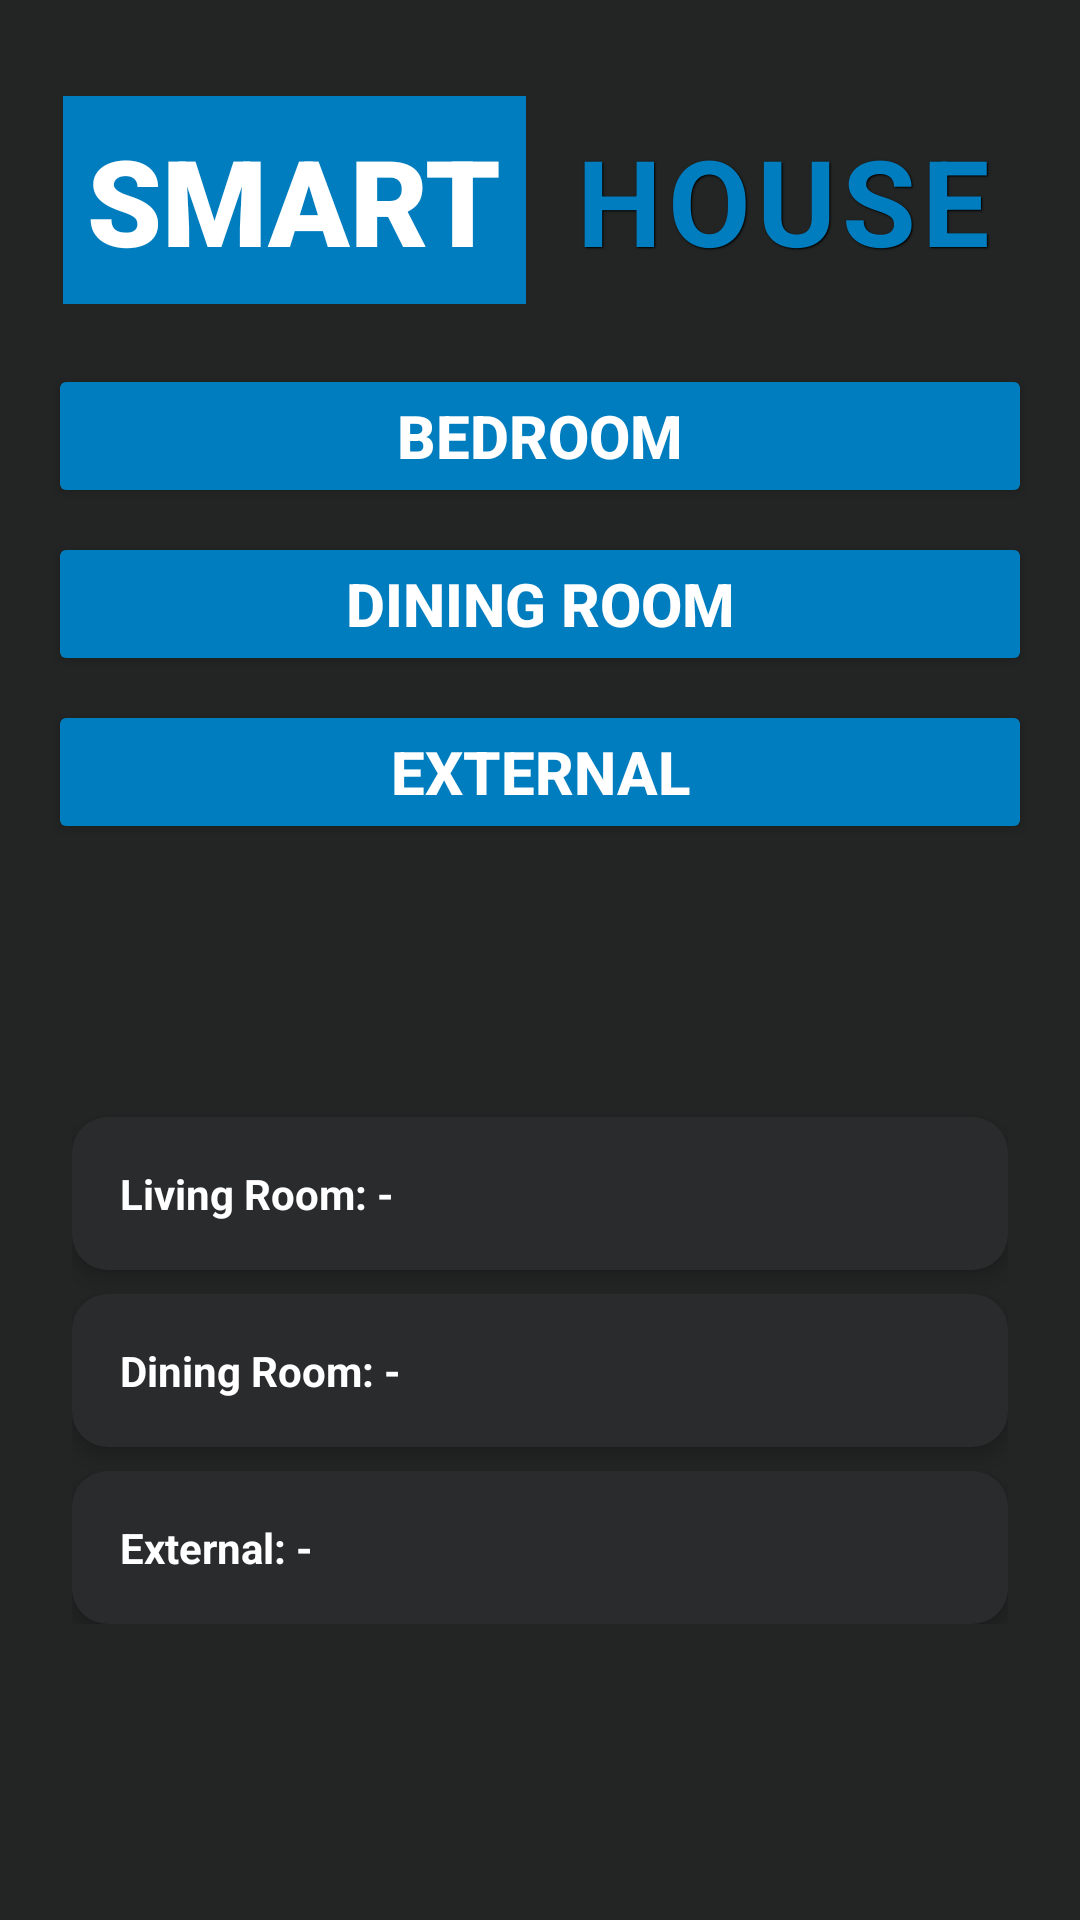

Here is an Android app screen rendered from its layout file. Give the layout XML and the strings, colors and styles it references.
<!-- AndroidManifest.xml: activity theme Theme.Weather -->
<!-- res/layout/activity_main.xml -->
<?xml version="1.0" encoding="utf-8"?>
<androidx.constraintlayout.widget.ConstraintLayout xmlns:android="http://schemas.android.com/apk/res/android"
    xmlns:app="http://schemas.android.com/apk/res-auto"
    xmlns:tools="http://schemas.android.com/tools"
    android:layout_width="match_parent"
    android:layout_height="match_parent"
    android:background="#232424"
    android:padding="16dp"
    tools:context=".MainActivity">

    
    <ProgressBar
        android:id="@+id/progressBar"
        android:layout_width="wrap_content"
        android:layout_height="wrap_content"
        android:visibility="gone"
        app:layout_constraintBottom_toBottomOf="parent"
        app:layout_constraintEnd_toEndOf="parent"
        app:layout_constraintStart_toStartOf="parent"
        app:layout_constraintTop_toTopOf="parent" />

    
    <LinearLayout
        android:id="@+id/urlAddress"
        android:layout_width="wrap_content"
        android:layout_height="wrap_content"
        android:layout_marginTop="16dp"
        android:gravity="center"
        android:orientation="horizontal"
        app:layout_constraintEnd_toEndOf="parent"
        app:layout_constraintStart_toStartOf="parent"
        app:layout_constraintTop_toTopOf="parent">

        <TextView
            android:id="@+id/smart_text"
            android:layout_width="wrap_content"
            android:layout_height="wrap_content"
            android:background="#007DBF"
            android:fontFamily="sans-serif-black"
            android:padding="8dp"
            android:text="SMART"
            android:textColor="#FFFFFF"
            android:textSize="40sp"
            android:textStyle="bold" />

        <TextView
            android:id="@+id/house_text"
            android:layout_width="wrap_content"
            android:layout_height="wrap_content"
            android:layout_marginStart="8dp"
            android:fontFamily="sans-serif"
            android:letterSpacing="0.05"
            android:padding="8dp"
            android:shadowColor="#000000"
            android:shadowDx="1"
            android:shadowDy="1"
            android:shadowRadius="1"
            android:text="HOUSE"
            android:textColor="#007DBF"
            android:textSize="40sp"
            android:textStyle="bold" />
    </LinearLayout>

    
    <Button
        android:id="@+id/btnBedroomTemperature"
        android:layout_width="0dp"
        android:layout_height="wrap_content"
        android:layout_marginTop="20dp"
        android:backgroundTint="#007DBF"
        android:foreground="?attr/selectableItemBackground"
        android:text="@string/bedroom_temperature"
        android:textColor="#FFFFFF"
        android:textSize="20sp"
        android:textStyle="bold"
        app:layout_constraintEnd_toEndOf="parent"
        app:layout_constraintStart_toStartOf="parent"
        app:layout_constraintTop_toBottomOf="@id/urlAddress" />

    <Button
        android:id="@+id/btnDiningRoomTemperature"
        android:layout_width="0dp"
        android:layout_height="wrap_content"
        android:layout_marginTop="8dp"
        android:backgroundTint="#007DBF"
        android:foreground="?attr/selectableItemBackground"
        android:text="@string/dining_room_temperature"
        android:textColor="#FFFFFF"
        android:textSize="20sp"
        android:textStyle="bold"
        app:layout_constraintEnd_toEndOf="parent"
        app:layout_constraintStart_toStartOf="parent"
        app:layout_constraintTop_toBottomOf="@id/btnBedroomTemperature" />

    <Button
        android:id="@+id/btnExternalTemperature"
        android:layout_width="0dp"
        android:layout_height="wrap_content"
        android:layout_marginTop="8dp"
        android:backgroundTint="#007DBF"
        android:foreground="?attr/selectableItemBackground"
        android:text="@string/external_temperature"
        android:textColor="#FFFFFF"
        android:textSize="20sp"
        android:textStyle="bold"
        app:layout_constraintEnd_toEndOf="parent"
        app:layout_constraintStart_toStartOf="parent"
        app:layout_constraintTop_toBottomOf="@id/btnDiningRoomTemperature" />

    <LinearLayout
        android:id="@+id/roomMetrics"
        android:layout_width="0dp"
        android:layout_height="wrap_content"
        android:orientation="vertical"
        android:padding="8dp"
        app:layout_constraintBottom_toBottomOf="parent"
        app:layout_constraintEnd_toEndOf="parent"
        app:layout_constraintStart_toStartOf="parent"
        app:layout_constraintTop_toBottomOf="@+id/btnExternalTemperature">

        
        <LinearLayout
            android:layout_width="match_parent"
            android:layout_height="wrap_content"
            android:orientation="vertical"
            android:padding="16dp"
            android:layout_marginTop="8dp"
            android:background="@drawable/room_card_background"
            android:elevation="4dp">

            <TextView
                android:id="@+id/livingRoomMetrics"
                android:layout_width="wrap_content"
                android:layout_height="wrap_content"
                android:text="Living Room: -"
                android:textColor="#FFFFFF"
                android:textSize="14sp"
                android:textStyle="bold" />
        </LinearLayout>

        
        <LinearLayout
            android:layout_width="match_parent"
            android:layout_height="wrap_content"
            android:orientation="vertical"
            android:padding="16dp"
            android:layout_marginTop="8dp"
            android:background="@drawable/room_card_background"
            android:elevation="4dp">

            <TextView
                android:id="@+id/diningRoomMetrics"
                android:layout_width="wrap_content"
                android:layout_height="wrap_content"
                android:text="Dining Room: -"
                android:textColor="#FFFFFF"
                android:textSize="14sp"
                android:textStyle="bold" />
        </LinearLayout>

        
        <LinearLayout
            android:layout_width="match_parent"
            android:layout_height="wrap_content"
            android:orientation="vertical"
            android:padding="16dp"
            android:layout_marginTop="8dp"
            android:background="@drawable/room_card_background"
            android:elevation="4dp">

            <TextView
                android:id="@+id/externalRoomMetrics"
                android:layout_width="wrap_content"
                android:layout_height="wrap_content"
                android:text="External: -"
                android:textColor="#FFFFFF"
                android:textSize="14sp"
                android:textStyle="bold" />
        </LinearLayout>
    </LinearLayout>


</androidx.constraintlayout.widget.ConstraintLayout>
<!-- resources referenced by this layout -->
<resources>
  <!-- drawable room_card_background (drawable) -->
  <shape xmlns:android="http://schemas.android.com/apk/res/android">
      <solid android:color="#2A2B2C" />
      <corners android:radius="12dp" />
      <padding
          android:top="8dp"
          android:bottom="8dp"
          android:left="8dp"
          android:right="8dp" />
  </shape>
  <string name="bedroom_temperature">Bedroom</string>
  <string name="dining_room_temperature">Dining Room</string>
  <string name="external_temperature">External</string>
  <style name="Theme.Weather" parent="Theme.AppCompat.Light.NoActionBar">
      
      <item name="colorPrimary">@color/white</item>
      <item name="colorPrimaryDark">@color/black</item>
      <item name="colorAccent">@color/light_blue</item>
  
  </style>
  <color name="white">#FFFFFFFF</color>
  <color name="black">#FF000000</color>
  <color name="light_blue">#5ADEED</color>
</resources>
